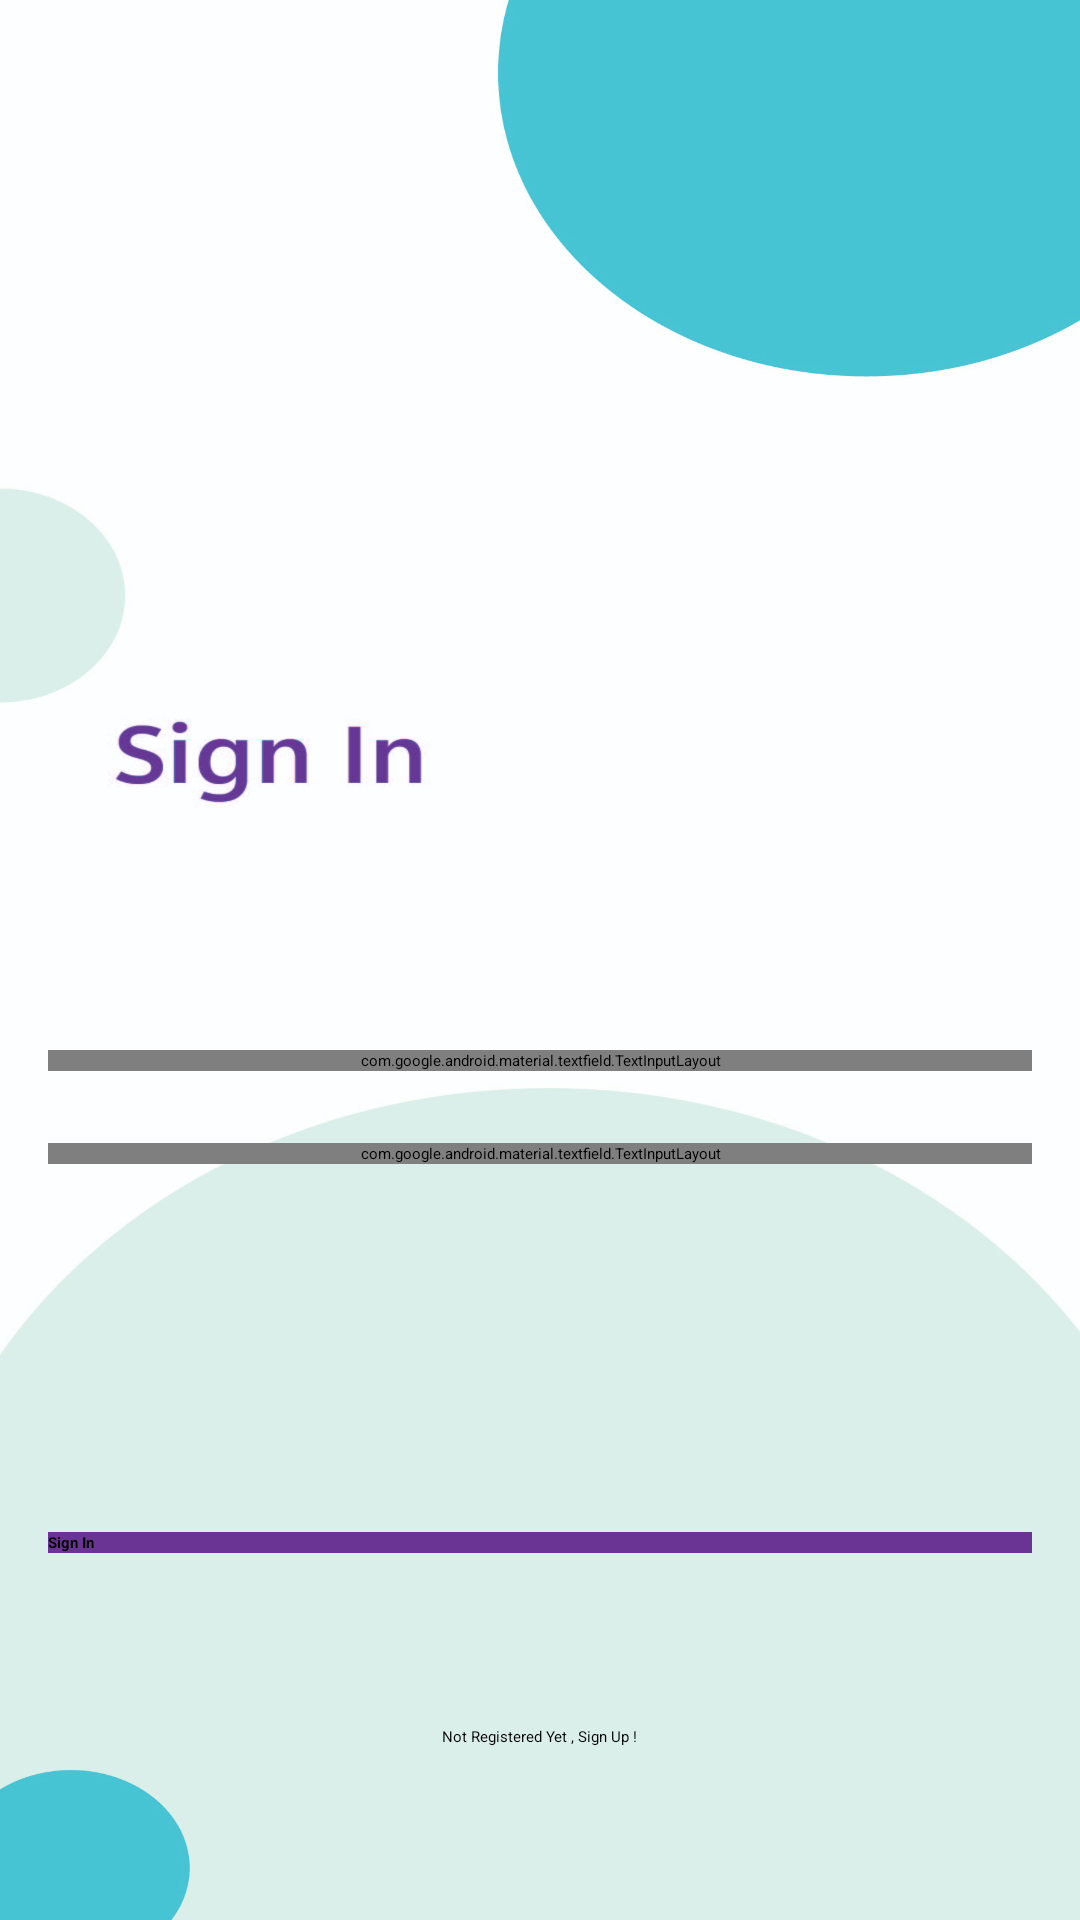

The Android layout XML behind this screen, and the referenced resources:
<!-- AndroidManifest.xml: application theme Theme.Project -->
<!-- res/layout/fragment_login.xml -->
<?xml version="1.0" encoding="utf-8"?>
<androidx.constraintlayout.widget.ConstraintLayout xmlns:android="http://schemas.android.com/apk/res/android"
    xmlns:app="http://schemas.android.com/apk/res-auto"
    xmlns:tools="http://schemas.android.com/tools"
    android:layout_width="match_parent"
    android:layout_height="match_parent"
    android:background="@drawable/signin_screen"
    tools:context=".LoginFragment">


    <com.google.android.material.textfield.TextInputLayout
        android:id="@+id/emailLayout"
        android:layout_width="match_parent"
        android:layout_height="wrap_content"
        android:layout_marginHorizontal="16dp"
        android:layout_marginTop="350dp"
        app:boxStrokeColor="@color/purple"
        app:hintTextColor="@color/purple"
        app:layout_constraintEnd_toEndOf="parent"
        app:layout_constraintHorizontal_bias="0.5"
        app:layout_constraintStart_toStartOf="parent"
        app:layout_constraintTop_toTopOf="parent">

        <com.google.android.material.textfield.TextInputEditText
            android:id="@+id/emailEt"
            android:layout_width="match_parent"
            android:layout_height="wrap_content"
            android:hint="Type your Email"
            android:inputType="textEmailAddress" />
    </com.google.android.material.textfield.TextInputLayout>

    <com.google.android.material.textfield.TextInputLayout
        android:id="@+id/passwordLayout"
        android:layout_width="match_parent"
        android:layout_height="wrap_content"
        android:layout_marginHorizontal="16dp"
        android:layout_marginTop="24dp"
        app:boxStrokeColor="@color/purple"
        app:hintTextColor="@color/purple"
        app:layout_constraintEnd_toEndOf="parent"
        app:layout_constraintHorizontal_bias="0.5"
        app:layout_constraintStart_toStartOf="parent"
        app:layout_constraintTop_toBottomOf="@id/emailLayout"
        app:passwordToggleEnabled="true">

        <com.google.android.material.textfield.TextInputEditText
            android:id="@+id/passET"
            android:layout_width="match_parent"
            android:layout_height="wrap_content"
            android:hint="Type Your Password"
            android:inputType="textPassword" />
    </com.google.android.material.textfield.TextInputLayout>

    <androidx.appcompat.widget.AppCompatButton
        android:id="@+id/button"
        android:layout_width="0dp"
        android:layout_height="wrap_content"
        android:layout_marginHorizontal="16dp"
        android:background="@color/purple"
        android:text="Sign In"
        android:textColor="@color/black"
        android:textStyle="bold"
        app:layout_constraintBottom_toBottomOf="parent"
        app:layout_constraintEnd_toEndOf="parent"
        app:layout_constraintHorizontal_bias="0.5"
        app:layout_constraintStart_toStartOf="parent"
        app:layout_constraintTop_toBottomOf="@+id/passwordLayout" />

    <TextView
        android:id="@+id/textView"
        android:layout_width="wrap_content"
        android:layout_height="wrap_content"
        android:textColor="@color/black"
        android:text="Not Registered Yet , Sign Up !"
        app:layout_constraintBottom_toBottomOf="parent"
        app:layout_constraintEnd_toEndOf="parent"
        app:layout_constraintHorizontal_bias="0.5"
        app:layout_constraintStart_toStartOf="parent"
        app:layout_constraintTop_toBottomOf="@+id/button" />

</androidx.constraintlayout.widget.ConstraintLayout>
<!-- resources referenced by this layout -->
<resources>
  <color name="black">#FF000000</color>
  <color name="purple">#693494</color>
  <!-- drawable signin_screen: jpg bitmap (drawable, 630766 bytes) -->
</resources>
